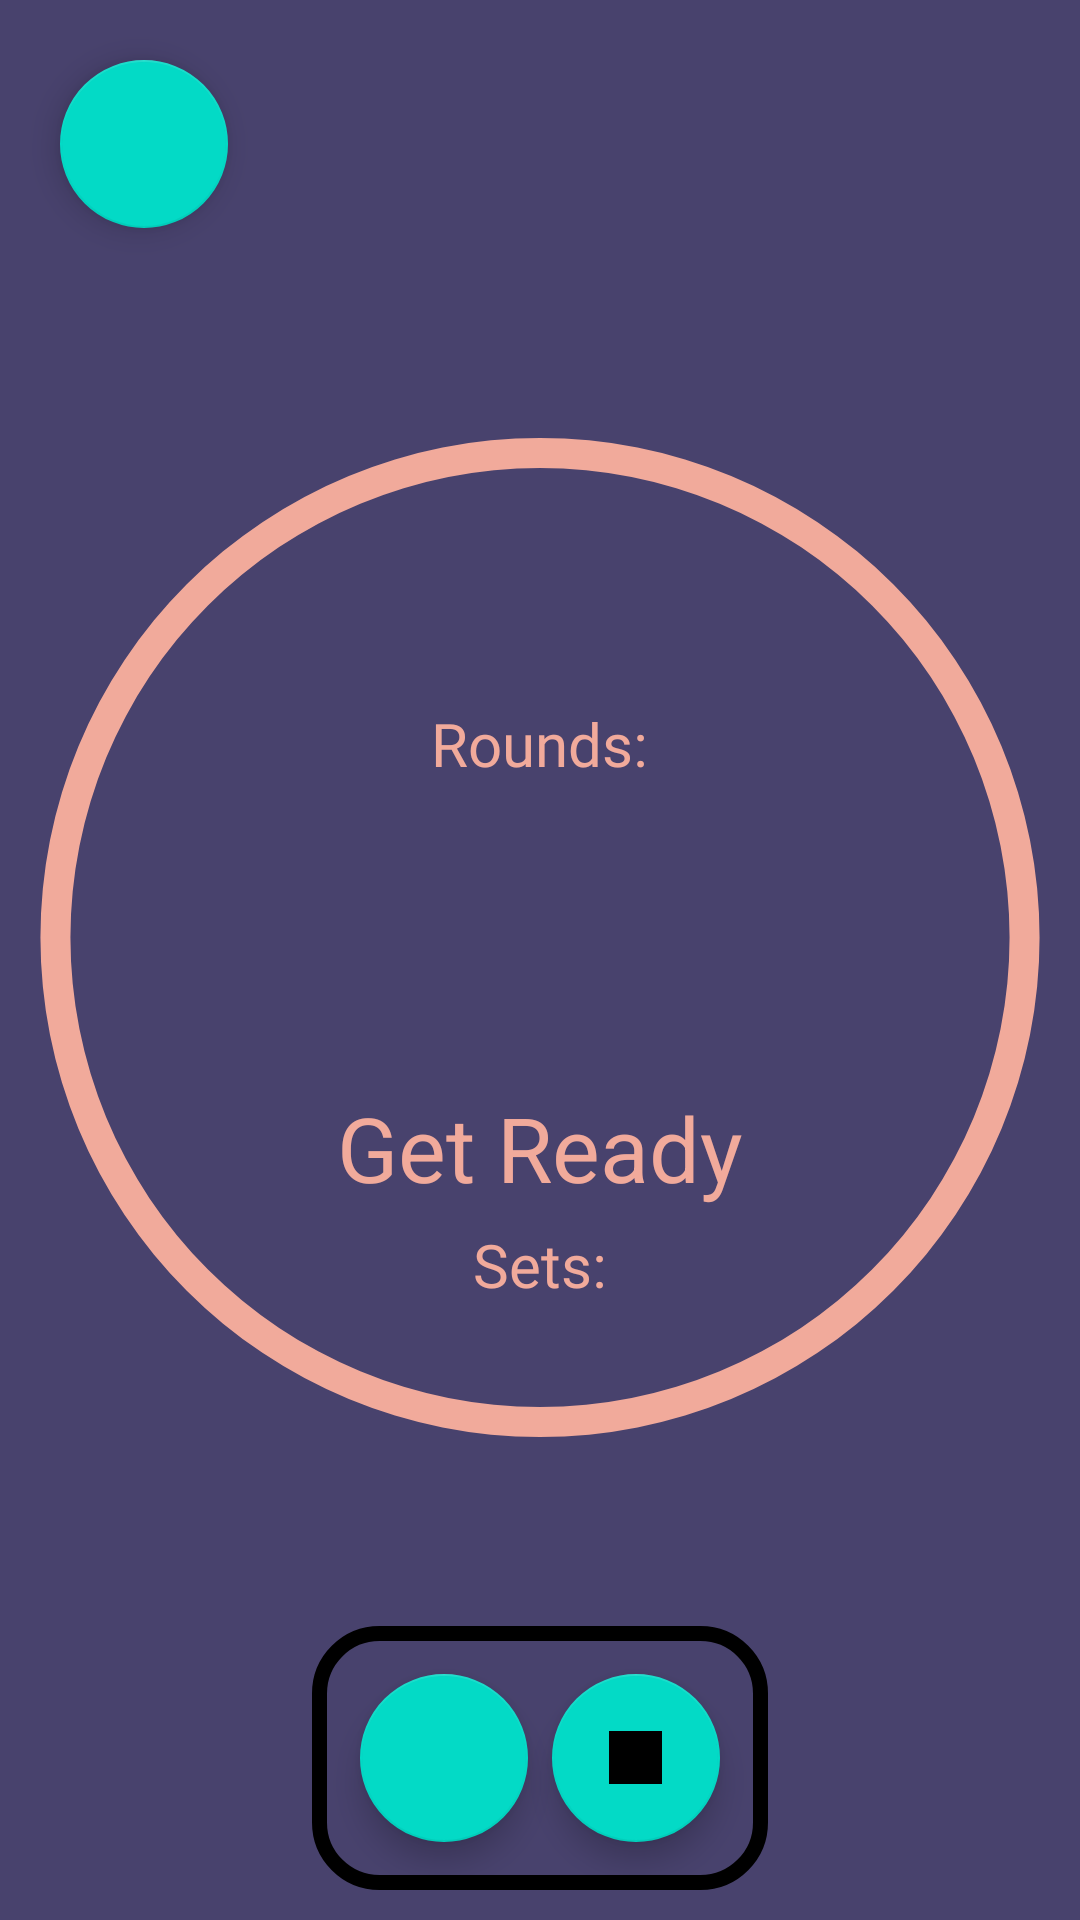

This screen was rendered from an Android layout file. Write that file and the resources it references.
<!-- AndroidManifest.xml: fallback theme Theme.MaterialComponents.DayNight.NoActionBar -->
<!-- res/layout/activity_timer.xml -->
<?xml version="1.0" encoding="utf-8"?>
<androidx.coordinatorlayout.widget.CoordinatorLayout xmlns:android="http://schemas.android.com/apk/res/android"
    xmlns:app="http://schemas.android.com/apk/res-auto"
    xmlns:tools="http://schemas.android.com/tools"
    android:layout_width="match_parent"
    android:layout_height="match_parent"
    android:background="@color/newColorBg"
    tools:context=".manager.TimerActivity">

    <com.google.android.material.floatingactionbutton.FloatingActionButton
        android:id="@+id/lockDisplay"
        android:layout_width="wrap_content"
        android:layout_height="wrap_content"
        android:theme="@style/AppTheme.buttonTimerDark"
        app:maxImageSize="35dp"
        android:contentDescription="@string/block_element"
        android:layout_marginStart="20dp"
        android:layout_marginTop="20dp"
        android:background="@color/newColorElement"
        app:srcCompat="@drawable/lock_open" />

    <include layout="@layout/content_timer"/>

    <LinearLayout
        android:layout_width="match_parent"
        android:layout_height="fill_parent"
        android:gravity="bottom|center"
        android:layout_marginBottom="10dp"
        android:orientation="horizontal">

        <RelativeLayout
            android:layout_width="wrap_content"
            android:layout_height="wrap_content"
            android:background="@drawable/border_btn_pre"
            android:orientation="horizontal"
            android:id="@+id/borderBtn"
            tools:ignore="UselessParent">

            <com.google.android.material.floatingactionbutton.FloatingActionButton
                android:id="@+id/fabPlayPause"
                android:layout_width="wrap_content"
                android:layout_height="wrap_content"
                app:maxImageSize="35dp"
                android:layout_margin="@dimen/play_margin"
                android:background="@color/newColorBg"
                android:contentDescription="@string/start_stop"
                android:theme="@style/AppTheme.buttonTimerDark"
                app:srcCompat="@drawable/baseline_pause_24" />

            <com.google.android.material.floatingactionbutton.FloatingActionButton
                android:id="@+id/fabStop"
                android:layout_width="wrap_content"
                android:layout_height="wrap_content"
                android:theme="@style/AppTheme.buttonTimerDark"
                app:maxImageSize="35dp"
                android:layout_marginStart="80dp"
                android:layout_marginTop="16dp"
                android:background="@color/newColorBg"
                android:layout_marginEnd="16dp"
                android:contentDescription="@string/end"
                app:srcCompat="@drawable/baseline_stop_24" />
        </RelativeLayout>

    </LinearLayout>



</androidx.coordinatorlayout.widget.CoordinatorLayout>
<!-- res/layout/content_timer.xml (included above) -->
<RelativeLayout
    xmlns:android="http://schemas.android.com/apk/res/android"
    xmlns:tools="http://schemas.android.com/tools"
    android:layout_width="match_parent"
    android:layout_height="match_parent"
    android:orientation="vertical"
    android:gravity="center"
    android:layout_marginBottom="15dp">
    <ProgressBar
        android:id="@+id/progressBarCircle"
        style="?android:attr/progressBarStyleHorizontal"
        android:layout_width="match_parent"
        android:layout_height="match_parent"
        android:layout_centerInParent="true"
        android:background="@drawable/drawable_circle_dark_blue"
        android:indeterminate="false"
        android:max="100"
        android:progress="100"
        android:progressDrawable="@drawable/drawable_circle_yellow"
        android:rotation="-90" />
        <LinearLayout
            android:layout_width="wrap_content"
            android:layout_height="wrap_content"
            android:layout_centerHorizontal="true"
            android:layout_above="@+id/counttime"
            android:orientation="horizontal">
            <TextView
                android:layout_width="wrap_content"
                android:layout_height="wrap_content"
                android:gravity="center"
                android:text="@string/roundsToTimerActivity"
                android:id="@+id/strRoundsTimerAct"
                android:textColor="@color/newColorRed"
                android:textSize="20sp"
                android:fontFamily="@font/black_ops_one"/>
            <TextView
                android:id="@+id/numRounds"
                android:layout_width="match_parent"
                android:layout_height="wrap_content"
                android:gravity="center"
                android:maxLength="2"
                android:textColor="@color/newColorRed"
                android:fontFamily="@font/black_ops_one"
                android:textSize="25sp"
                tools:ignore="InvalidId" />
        </LinearLayout>

    <TextView
        android:id="@+id/counttime"
        android:layout_width="match_parent"
        android:layout_height="wrap_content"
        android:layout_centerInParent="true"
        android:gravity="center"
        android:maxLength="5"
        android:fontFamily="@font/black_ops_one"
        android:textColor="@color/newColorRed"
        android:textSize="75sp" />

    <TextView
        android:id="@+id/stringaView"
        android:layout_width="match_parent"
        android:layout_height="wrap_content"
        android:layout_below="@+id/counttime"
        android:layout_centerInParent="true"
        android:gravity="center"
        android:text="@string/preWork"
        android:textColor="@color/newColorRed"
        android:textSize="30sp" />

    <LinearLayout
        android:layout_width="wrap_content"
        android:layout_height="wrap_content"
        android:layout_below="@+id/stringaView"
        android:layout_centerHorizontal="true"
        android:orientation="horizontal">
        <TextView
            android:layout_width="wrap_content"
            android:layout_height="wrap_content"
            android:gravity="center"
            android:text="@string/seriesToTimerActivity"
            android:textColor="@color/newColorRed"
            android:id="@+id/strSeriesTimerAct"
            android:textSize="20sp"
            android:fontFamily="@font/black_ops_one"/>
        <TextView
            android:id="@+id/numSerie"
            android:layout_width="match_parent"
            android:layout_height="wrap_content"
            android:gravity="center"
            android:maxLength="2"
            android:textColor="@color/newColorRed"
            android:fontFamily="@font/black_ops_one"
            android:textSize="25sp"
            tools:ignore="InvalidId" />
    </LinearLayout>

</RelativeLayout>
<!-- resources referenced by this layout -->
<resources>
  <color name="newColorBg">#48426D</color>
  <color name="newColorElement">#F0C38E</color>
  <color name="newColorRed">#F1AA9B</color>
  <dimen name="play_margin">16dp</dimen>
  <!-- drawable baseline_pause_24 (drawable) -->
  <vector xmlns:android="http://schemas.android.com/apk/res/android"
          android:width="100dp"
          android:height="100dp"
          android:viewportWidth="24.0"
          android:viewportHeight="24.0"
          android:tint="?attr/colorControlNormal">
      <path
          android:fillColor="?android:attr/iconTint"
          android:pathData="M6,19h4L10,5L6,5v14zM14,5v14h4L18,5h-4z"/>
  </vector>
  <!-- drawable baseline_stop_24 (drawable) -->
  <vector xmlns:android="http://schemas.android.com/apk/res/android"
          android:width="100dp"
          android:height="100dp"
          android:viewportWidth="24.0"
          android:viewportHeight="24.0"
          android:tint="@color/newColorRed">
      <path
          android:fillColor="@color/newColorRed"
          android:pathData="M6 6h12v12H6z"/>
  </vector>
  <!-- drawable border_btn_pre (drawable) -->
  <?xml version="1.0" encoding="utf-8"?>
  <layer-list xmlns:android="http://schemas.android.com/apk/res/android">
      <item>
          <shape android:shape="rectangle">
              <stroke android:width="5dp" android:color="@color/colorYellow" />
              <corners android:radius="20dp" />
          </shape>
      </item>
  </layer-list>
  <!-- drawable drawable_circle_dark_blue (drawable) -->
  <?xml version="1.0" encoding="utf-8"?>
  <shape xmlns:android="http://schemas.android.com/apk/res/android"
      android:innerRadiusRatio="2.3"
      android:shape="ring"
      android:thickness="10dp"
      android:useLevel="false">
  
      <solid android:color="@color/newColorBg" />
  
  </shape>
  <!-- drawable drawable_circle_yellow (drawable) -->
  <?xml version="1.0" encoding="utf-8"?>
  <shape xmlns:android="http://schemas.android.com/apk/res/android"
      android:innerRadiusRatio="2.3"
      android:shape="ring"
      android:thickness="10dp"
      android:useLevel="true">
      <solid android:color="@color/newColorRed" />
  </shape>
  <!-- drawable lock_open (drawable) -->
  <vector xmlns:android="http://schemas.android.com/apk/res/android"
          android:width="24dp"
          android:height="24dp"
          android:viewportWidth="24.0"
          android:viewportHeight="24.0">
      <path
          android:fillColor="?android:attr/iconTint"
          android:pathData="M12,17c1.1,0 2,-0.9 2,-2s-0.9,-2 -2,-2 -2,0.9 -2,2 0.9,2 2,2zM18,8h-1L17,6c0,-2.76 -2.24,-5 -5,-5S7,3.24 7,6h1.9c0,-1.71 1.39,-3.1 3.1,-3.1 1.71,0 3.1,1.39 3.1,3.1v2L6,8c-1.1,0 -2,0.9 -2,2v10c0,1.1 0.9,2 2,2h12c1.1,0 2,-0.9 2,-2L20,10c0,-1.1 -0.9,-2 -2,-2zM18,20L6,20L6,10h12v10z"/>
  </vector>
  <string name="block_element">Block element</string>
  <string name="end">End</string>
  <string name="preWork">Get Ready</string>
  <string name="roundsToTimerActivity">Rounds:</string>
  <string name="seriesToTimerActivity">Sets:</string>
  <string name="start_stop">Start/Stop</string>
  <style name="AppTheme.buttonTimerDark" parent="buttonTimer">
          <item name="android:tint">?android:attr/windowBackground</item>
          <item name="android:background">@color/newColorElement</item>
      </style>
  <style name="buttonTimer">
          <item name="android:layout_gravity">bottom|end</item>
          <item name="android:background">@drawable/ripple_effect</item>
      </style>
  <!-- drawable ripple_effect (drawable) -->
  <?xml version="1.0" encoding="utf-8"?>
  <ripple xmlns:android="http://schemas.android.com/apk/res/android"
      xmlns:tools="http://schemas.android.com/tools"
      android:color="#F8555555"
      tools:targetApi="lollipop">
      <item android:id="@android:id/mask" >
          <shape android:shape="oval">
              <solid android:color="#F8555555"/>
          </shape>
      </item>
  </ripple>
</resources>
